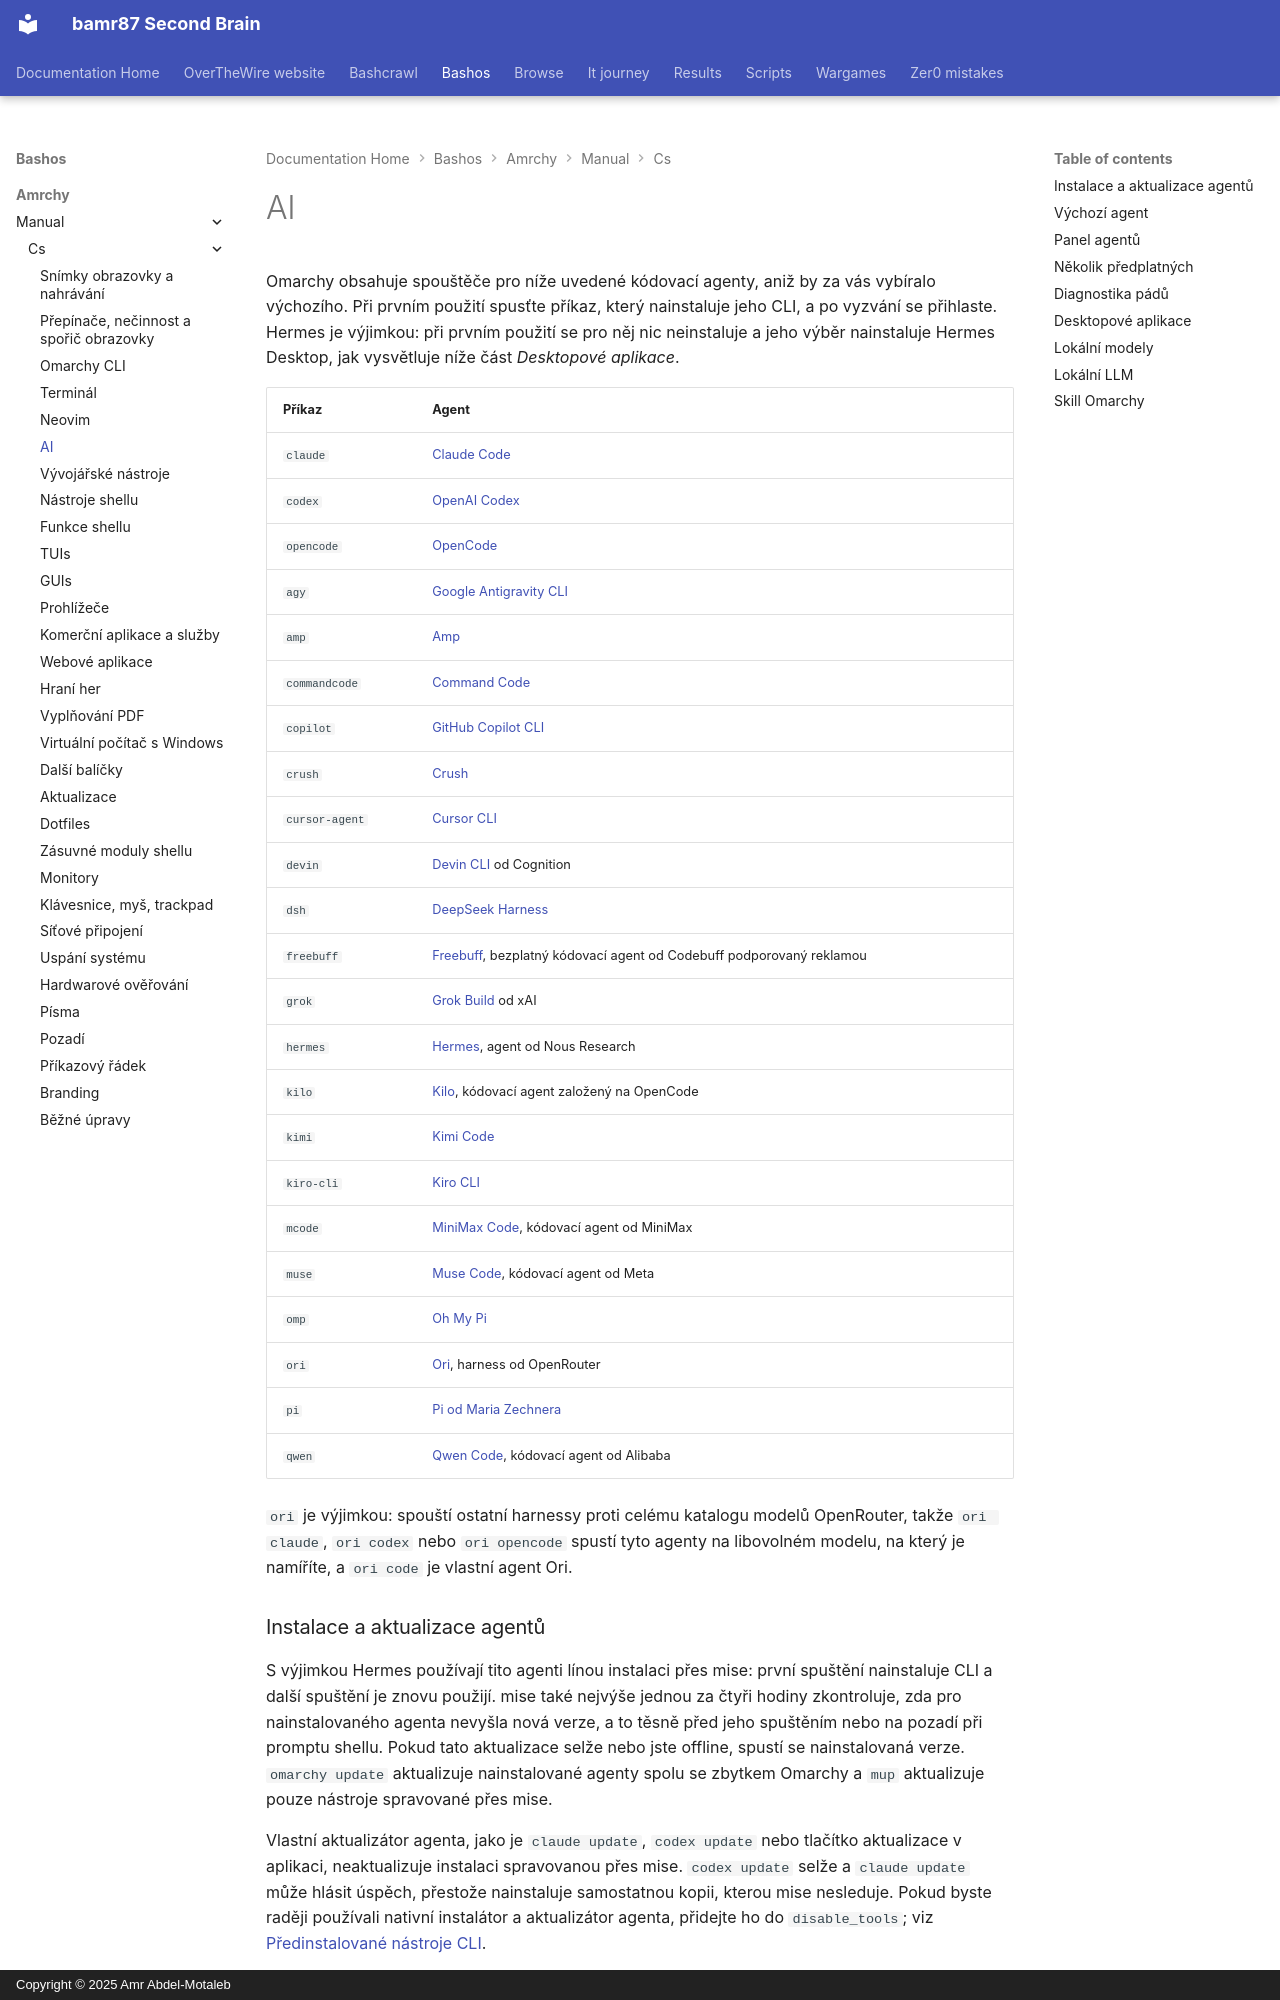

repository: bamr87/README · page: bashos/amrchy/manual/cs/17-ai/index.html · generator: mkdocs · copyright: Copyright © 2025 Amr Abdel-Motaleb

---
source_file: amrchy/manual/cs/17-ai.md
source_repo: bamr87/bashos
source_url: https://github.com/bamr87/bashos/blob/main/amrchy/manual/cs/17-ai.md
title: AI
---
# AI

Omarchy obsahuje spouštěče pro níže uvedené kódovací agenty, aniž by za vás vybíralo výchozího. Při prvním použití spusťte příkaz, který nainstaluje jeho CLI, a po vyzvání se přihlaste. Hermes je výjimkou: při prvním použití se pro něj nic neinstaluje a jeho výběr nainstaluje Hermes Desktop, jak vysvětluje níže část _Desktopové aplikace_.

| Příkaz | Agent |
|---|---|
| `claude` | [Claude Code](https://code.claude.com/docs/en/overview) |
| `codex` | [OpenAI Codex](https://github.com/openai/codex) |
| `opencode` | [OpenCode](https://opencode.ai/) |
| `agy` | [Google Antigravity CLI](https://github.com/google-antigravity/antigravity-cli) |
| `amp` | [Amp](https://ampcode.com/) |
| `commandcode` | [Command Code](https://commandcode.ai) |
| `copilot` | [GitHub Copilot CLI](https://github.com/github/copilot-cli) |
| `crush` | [Crush](https://github.com/charmbracelet/crush) |
| `cursor-agent` | [Cursor CLI](https://cursor.com/cli) |
| `devin` | [Devin CLI](https://devin.ai/cli) od Cognition |
| `dsh` | [DeepSeek Harness](https://github.com/deepseek-ai/deepseek-harness) |
| `freebuff` | [Freebuff](https://freebuff.com), bezplatný kódovací agent od Codebuff podporovaný reklamou |
| `grok` | [Grok Build](https://x.ai/build) od xAI |
| `hermes` | [Hermes](https://hermes-agent.nousresearch.com/), agent od Nous Research |
| `kilo` | [Kilo](https://kilo.ai/docs/code-with-ai/platforms/cli), kódovací agent založený na OpenCode |
| `kimi` | [Kimi Code](https://www.kimi.com/code/docs/en/) |
| `kiro-cli` | [Kiro CLI](https://kiro.dev/docs/cli/) |
| `mcode` | [MiniMax Code](https://github.com/MiniMax-AI/minimax-code), kódovací agent od MiniMax |
| `muse` | [Muse Code](https://dev.meta.ai), kódovací agent od Meta |
| `omp` | [Oh My Pi](https://github.com/can1357/oh-my-pi) |
| `ori` | [Ori](https://openrouter.ai/docs/guides/ori/harness), harness od OpenRouter |
| `pi` | [Pi od Maria Zechnera](https://github.com/badlogic/pi-mono) |
| `qwen` | [Qwen Code](https://github.com/QwenLM/qwen-code), kódovací agent od Alibaba |

`ori` je výjimkou: spouští ostatní harnessy proti celému katalogu modelů OpenRouter, takže `ori claude`, `ori codex` nebo `ori opencode` spustí tyto agenty na libovolném modelu, na který je namíříte, a `ori code` je vlastní agent Ori.

### Instalace a aktualizace agentů

S výjimkou Hermes používají tito agenti línou instalaci přes mise: první spuštění nainstaluje CLI a další spuštění je znovu použijí. mise také nejvýše jednou za čtyři hodiny zkontroluje, zda pro nainstalovaného agenta nevyšla nová verze, a to těsně před jeho spuštěním nebo na pozadí při promptu shellu. Pokud tato aktualizace selže nebo jste offline, spustí se nainstalovaná verze. `omarchy update` aktualizuje nainstalované agenty spolu se zbytkem Omarchy a `mup` aktualizuje pouze nástroje spravované přes mise.

Vlastní aktualizátor agenta, jako je `claude update`, `codex update` nebo tlačítko aktualizace v aplikaci, neaktualizuje instalaci spravovanou přes mise. `codex update` selže a `claude update` může hlásit úspěch, přestože nainstaluje samostatnou kopii, kterou mise nesleduje. Pokud byste raději používali nativní instalátor a aktualizátor agenta, přidejte ho do `disable_tools`; viz [Předinstalované nástroje CLI](18-development-tools.md#preinstalled-cli-tools).

Chcete-li nainstalovat všechny nakonfigurované lazy nástroje dříve, než je budete potřebovat, spusťte `mise install --include-lazy`. To zahrnuje i ostatní výchozí nástroje CLI v Omarchy, nejen agenty. Informace o instalaci jednoho nástroje nebo použití vlastní instalace najdete v části [Předinstalované nástroje CLI](18-development-tools.md#preinstalled-cli-tools).

`grok` se instaluje prostřednictvím prvostranového balíčku `grok` od mise, stejně jako `claude` a `codex`. Spusťte `grok` nebo ho vyberte v _Setup > Defaults > Agent_. Přeskočte instalátor `curl | bash` na x.ai. Tato cesta umístí druhou kopii do `~/.grok/bin`, přidá ji na začátek `PATH` a přepíše wrapper od Omarchy.

`dsh` otevírá své prohlížečové UI na `127.0.0.1:3080`, přičemž adresář spuštění je jeho výchozím pracovním prostorem. Jeho prohlížečové UI nepřijímá žádný počáteční prompt, takže `omarchy agent prompt` ho otevře s promptem ve schránce, abyste ho mohli vložit. Omarchy ho spouští s předvolbou oprávnění DeepSeek bez schvalování. DeepSeek Harness nahrává protokoly relací do DeepSeek, když používáte jeho oficiální API modelů; vypněte to v jeho prohlížečovém UI v _Settings > General > Upload Session Log_. Zpětná vazba, kterou mu odešlete, se nahrává spolu s relací, pokud ho nespustíte s `DSH_TELEMETRY_MODE=DISABLED`.
